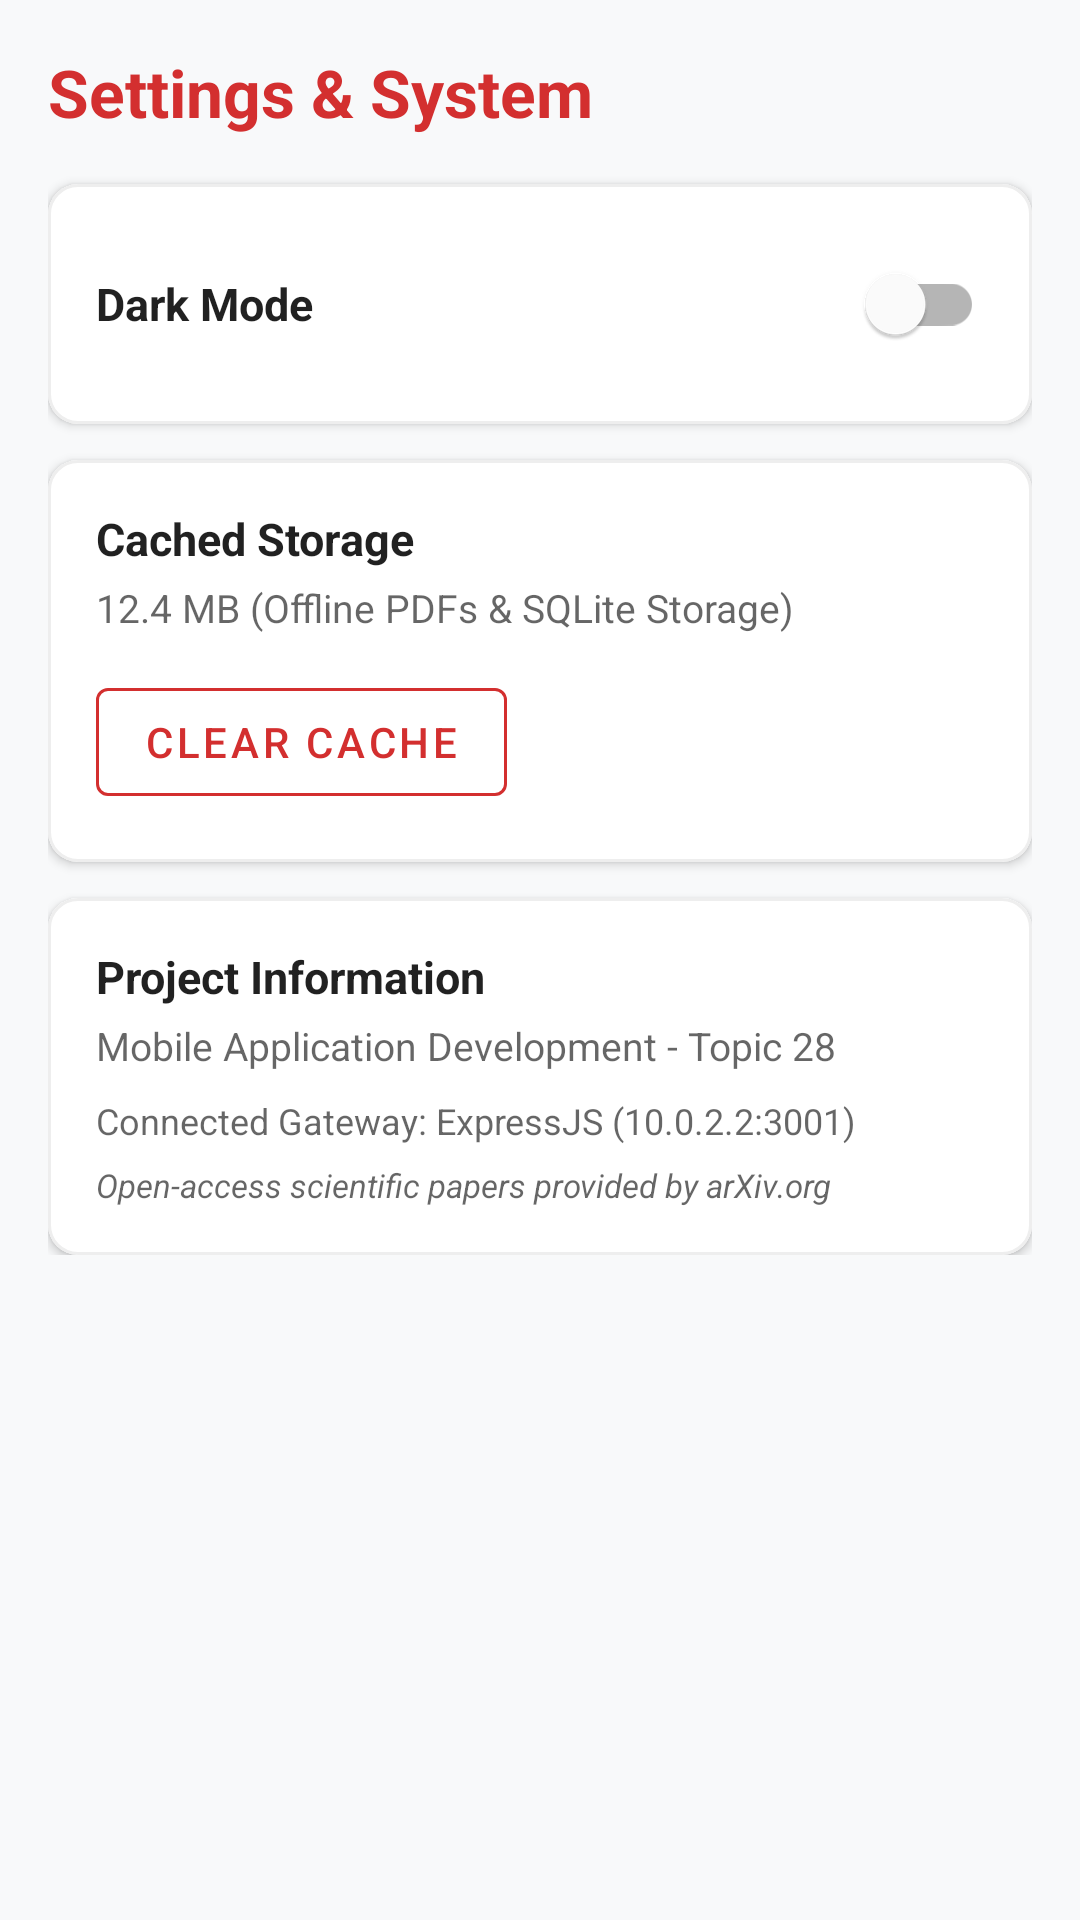

Produce the Android XML layout that renders to this screen, including the resource entries it uses.
<!-- AndroidManifest.xml: application theme Theme.ArxivClient -->
<!-- res/layout/fragment_settings.xml -->
<?xml version="1.0" encoding="utf-8"?>
<ScrollView xmlns:android="http://schemas.android.com/apk/res/android"
    xmlns:app="http://schemas.android.com/apk/res-auto"
    android:layout_width="match_parent"
    android:layout_height="match_parent"
    android:background="?android:attr/colorBackground">

    <LinearLayout
        android:layout_width="match_parent"
        android:layout_height="wrap_content"
        android:orientation="vertical"
        android:padding="16dp">

        <TextView
            android:layout_width="wrap_content"
            android:layout_height="wrap_content"
            android:text="Settings &amp; System"
            android:textColor="@color/primary"
            android:textSize="22sp"
            android:textStyle="bold" />

        
        <com.google.android.material.card.MaterialCardView
            android:id="@+id/card_dark_mode"
            android:layout_width="match_parent"
            android:layout_height="wrap_content"
            android:layout_marginTop="16dp"
            android:clickable="true"
            android:focusable="true"
            android:foreground="?attr/selectableItemBackground"
            app:cardCornerRadius="10dp"
            app:cardElevation="2dp"
            app:strokeColor="@color/border_light"
            app:strokeWidth="1dp">

            <LinearLayout
                android:layout_width="match_parent"
                android:layout_height="wrap_content"
                android:gravity="center_vertical"
                android:orientation="horizontal"
                android:padding="16dp">

                <TextView
                    android:layout_width="0dp"
                    android:layout_height="wrap_content"
                    android:layout_weight="1"
                    android:text="@string/settings_theme"
                    android:textColor="?android:attr/textColorPrimary"
                    android:textSize="15sp"
                    android:textStyle="bold" />

                <com.google.android.material.switchmaterial.SwitchMaterial
                    android:id="@+id/switch_dark_mode"
                    android:layout_width="wrap_content"
                    android:layout_height="wrap_content" />
            </LinearLayout>
        </com.google.android.material.card.MaterialCardView>

        
        <com.google.android.material.card.MaterialCardView
            android:layout_width="match_parent"
            android:layout_height="wrap_content"
            android:layout_marginTop="12dp"
            app:cardCornerRadius="10dp"
            app:cardElevation="2dp"
            app:strokeColor="@color/border_light"
            app:strokeWidth="1dp">

            <LinearLayout
                android:layout_width="match_parent"
                android:layout_height="wrap_content"
                android:orientation="vertical"
                android:padding="16dp">

                <TextView
                    android:layout_width="wrap_content"
                    android:layout_height="wrap_content"
                    android:text="@string/settings_storage"
                    android:textColor="?android:attr/textColorPrimary"
                    android:textSize="15sp"
                    android:textStyle="bold" />

                <TextView
                    android:id="@+id/tv_cache_size"
                    android:layout_width="wrap_content"
                    android:layout_height="wrap_content"
                    android:layout_marginTop="4dp"
                    android:text="12.4 MB (Offline PDFs &amp; SQLite Storage)"
                    android:textColor="?android:attr/textColorSecondary"
                    android:textSize="13sp" />

                <com.google.android.material.button.MaterialButton
                    android:id="@+id/btn_clear_cache"
                    style="@style/Widget.MaterialComponents.Button.OutlinedButton"
                    android:layout_width="wrap_content"
                    android:layout_height="wrap_content"
                    android:layout_marginTop="12dp"
                    android:text="@string/settings_clear_cache"
                    android:textColor="@color/primary"
                    app:strokeColor="@color/primary" />
            </LinearLayout>
        </com.google.android.material.card.MaterialCardView>

        
        <com.google.android.material.card.MaterialCardView
            android:layout_width="match_parent"
            android:layout_height="wrap_content"
            android:layout_marginTop="12dp"
            app:cardCornerRadius="10dp"
            app:cardElevation="2dp"
            app:strokeColor="@color/border_light"
            app:strokeWidth="1dp">

            <LinearLayout
                android:layout_width="match_parent"
                android:layout_height="wrap_content"
                android:orientation="vertical"
                android:padding="16dp">

                <TextView
                    android:layout_width="wrap_content"
                    android:layout_height="wrap_content"
                    android:text="Project Information"
                    android:textColor="?android:attr/textColorPrimary"
                    android:textSize="15sp"
                    android:textStyle="bold" />

                <TextView
                    android:layout_width="wrap_content"
                    android:layout_height="wrap_content"
                    android:layout_marginTop="4dp"
                    android:text="@string/settings_about"
                    android:textColor="?android:attr/textColorSecondary"
                    android:textSize="13sp" />

                <TextView
                    android:layout_width="wrap_content"
                    android:layout_height="wrap_content"
                    android:layout_marginTop="8dp"
                    android:text="Connected Gateway: ExpressJS (10.0.2.2:3001)"
                    android:textColor="?android:attr/textColorSecondary"
                    android:textSize="12sp" />

                <TextView
                    android:layout_width="wrap_content"
                    android:layout_height="wrap_content"
                    android:layout_marginTop="6dp"
                    android:text="@string/credit_arxiv"
                    android:textColor="?android:attr/textColorSecondary"
                    android:textSize="11sp"
                    android:textStyle="italic" />
            </LinearLayout>
        </com.google.android.material.card.MaterialCardView>

    </LinearLayout>
</ScrollView>
<!-- resources referenced by this layout -->
<resources>
  <color name="border_light">#EEEEEE</color>
  <color name="primary">#D32F2F</color>
  <string name="credit_arxiv">Open-access scientific papers provided by arXiv.org</string>
  <string name="settings_about">Mobile Application Development - Topic 28</string>
  <string name="settings_clear_cache">CLEAR CACHE</string>
  <string name="settings_storage">Cached Storage</string>
  <string name="settings_theme">Dark Mode</string>
  <style name="Theme.ArxivClient" parent="Theme.MaterialComponents.DayNight.NoActionBar">
          
          <item name="colorPrimary">@color/primary</item>
          <item name="colorPrimaryVariant">@color/primary_variant</item>
          <item name="colorOnPrimary">#FFFFFF</item>
          
          <item name="colorSecondary">@color/secondary</item>
          <item name="colorSecondaryVariant">@color/secondary_variant</item>
          <item name="colorOnSecondary">#FFFFFF</item>
          
          <item name="android:statusBarColor">@color/surface_light</item>
          <item name="android:windowLightStatusBar">true</item>
          
          <item name="android:colorBackground">@color/background_light</item>
          <item name="colorSurface">@color/surface_light</item>
          <item name="colorOnSurface">@color/text_primary_light</item>
      </style>
  <color name="primary_variant">#B71C1C</color>
  <color name="secondary">#1565C0</color>
  <color name="secondary_variant">#0D47A1</color>
  <color name="surface_light">#FFFFFF</color>
  <color name="background_light">#F8F9FA</color>
  <color name="text_primary_light">#1A1A1A</color>
</resources>
